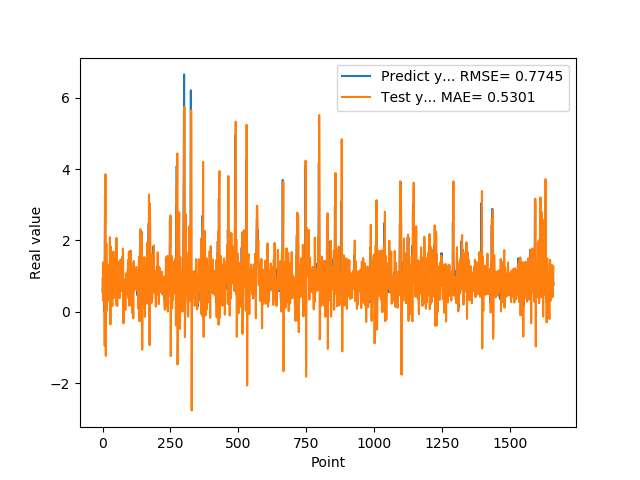

Values plotted in this chart, from the file beside it:
5.654720067979999154e-01, 9.372738709550125780e-01
7.307389974590000614e-01, 7.636585770505154303e-01
1.074290990829999792e+00, 3.200152221270683994e-01
9.521890282630000035e-01, 1.358429801587069941e+00
9.879170060160000766e-01, 1.396445915718977915e+00
1.011654973029999960e+00, 8.685973546736738271e-01
0.000000000000000000e+00, 1.087714008456591941e+00
7.643579840659999736e-01, 3.837530235186226157e-01
7.788103222849999119e-01, -9.552644315828443533e-01
3.306220054629999794e+00, 2.292653662380012669e+00
1.055441975589999970e+00, 2.600542524602574623e+00
7.543110251430000801e-01, 3.854583200056271419e+00
7.915459871289999283e-01, -1.234406791200017173e+00
1.409499049189999909e+00, 3.134516806958403956e-01
8.875439763070001042e-01, 1.910560898359059401e+00
6.401469707490000660e-01, 1.154609042271567798e+00
5.082880258560000808e-01, 3.412821606489724324e-02
8.640019893649999450e-01, 3.159986748412043633e-01
5.725920200349999822e-01, 8.093299670736526785e-01
8.469420075419999971e-01, 1.018152393691207136e+00
9.181020259860001032e-01, 5.597400605604921919e-01
7.976629734039999420e-01, 1.315819364897194532e+00
9.608020186419998776e-01, 9.495337210567059705e-01
9.555831551549999192e-01, 8.646851994221386173e-01
3.470349907879999862e-01, 1.205552230759676435e+00
9.546210169789999256e-01, 3.778908514911499261e-01
1.293938040730000072e+00, 2.942567983397504361e-01
5.251880288119999962e-01, 2.089949161025847157e+00
4.773890078070000542e-01, 9.464317850753052319e-01
1.275226235389999907e+00, -3.563110177735798745e-01
8.723750114439999814e-01, 1.332659892913397925e+00
8.355640172959999390e-01, 1.827578144579308228e+00
7.321749925609999377e-01, 4.125984430017422544e-01
7.640249729160000225e-01, 7.660279714493317682e-01
4.072830080990000323e-01, 6.673434530686097599e-01
4.752210080619999610e-01, 5.087194538218485773e-01
8.781340122220000488e-01, 1.640709904872479363e-01
7.414129972460000717e-01, 1.116611344913102988e+00
1.258002042770000051e+00, 1.210327720276964891e+00
1.069700956339999953e+00, 1.239450961692083242e+00
7.274609804150000691e-01, 1.687426914003626210e+00
7.892770171170000459e-01, 5.543672953580891516e-01
6.237750053410000550e-01, 3.929840576005204089e-01
6.914690136910000007e-01, 7.690205700778334208e-01
8.557710051540000640e-01, 5.793590622126807421e-01
7.093830108640000187e-01, 9.601171224333859833e-01
1.014547944070000041e+00, 1.036310945756050428e+00
1.115731000900000103e+00, 8.725816497655108916e-01
4.182830154900000208e-01, 1.491927915694317486e+00
1.002280950550000105e+00, 5.857971803915655862e-01
1.218860983849999968e+00, 1.995599388362277460e-01
1.143296003339999922e+00, 2.070937642770384723e+00
6.528189778330000248e-01, 1.331324711621310275e+00
6.746559739110000731e-01, 5.624146631727146017e-01
6.009536385540000802e-01, 1.639124888331892904e-01
6.694570183749999348e-01, 7.540218173883110886e-01
6.538079977039999990e-01, 5.481435478493151825e-01
7.814120054240000224e-01, 8.816731476705040871e-01
1.206303954120000022e+00, 8.761199630090139578e-01
8.469259738919999725e-01, 1.395111777093130057e+00
8.286409974099999687e-01, 1.359451633976591411e+00
... 1,599 more rows
